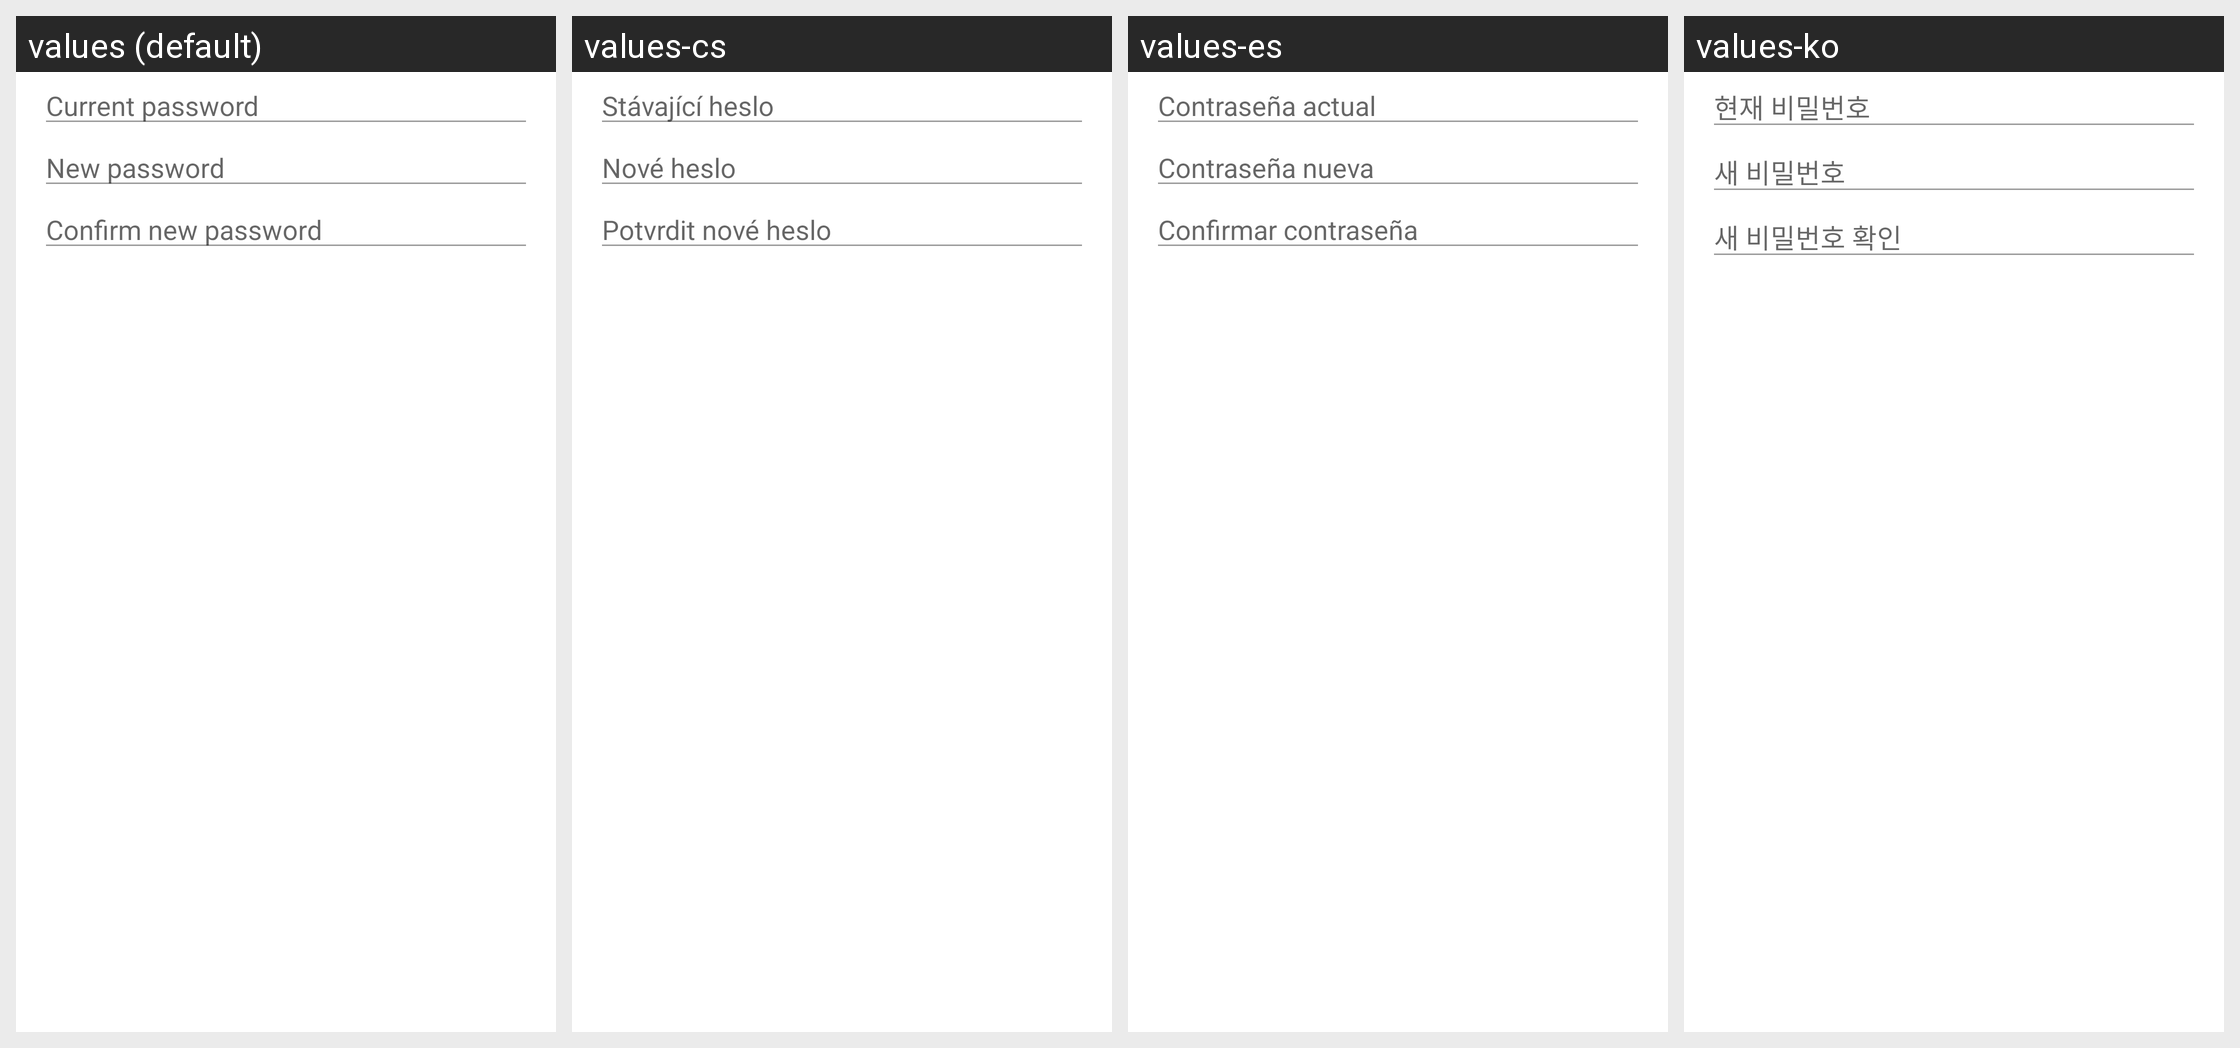

Here is an Android app screen in its default locale and in the app's own translations. Write out the translated-string differences for the strings that appear on this screen.
Android screen res/layout/fragment_dialog_change_password.xml rendered under 4 locales, left to right: values (default), values-cs, values-es, values-ko. Device: Nexus 5 (rendered at 1080×1920; each locale shown at half size, 540×960, under a caption strip naming it); theme AppTheme.Light.
Other locales in the repository, not shown: values-ar, values-bg, values-bn-rIN, values-bs, values-ca, values-cy, values-da, values-de, values-el, values-en-rGB, values-eo, values-es-rMX, values-eu, values-fa, values-fi, values-fr, values-fy, values-ga, values-gl, values-he, values-hu, values-id, values-in, values-is, values-it, values-ja, values-lv, values-nb-rNO, values-nl, values-nn, values-pl, values-pt, values-pt-rBR, values-ro, values-ru, values-sk, values-sq, values-sr, values-sv, values-te, values-th, values-tlh, values-tr, values-uk, values-vls, values-zh-rCN, values-zh-rTW.
Strings drawn on this screen, with the default value and each locale's value (text and hints the layout hard-codes, and strings that could not be matched under every locale, appear in the picture but are not listed):

settings_old_password
  values: Current password
  values-cs: Stávající heslo
  values-es: Contraseña actual
  values-ko: 현재 비밀번호

settings_new_password
  values: New password
  values-cs: Nové heslo
  values-es: Contraseña nueva
  values-ko: 새 비밀번호

settings_confirm_password
  values: Confirm new password
  values-cs: Potvrdit nové heslo
  values-es: Confirmar contraseña
  values-ko: 새 비밀번호 확인
